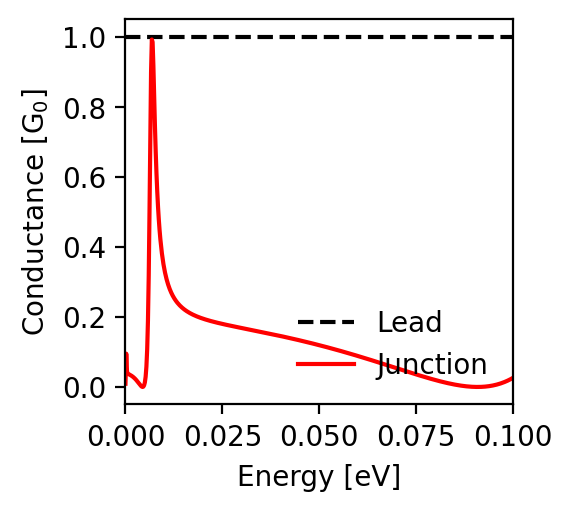

Values plotted in this chart, from the file beside it:
energy; conductance_lead; conductance_junction
-0.1; 1.0; 0.026
-0.0998; 1.0; 0.025
-0.0996; 1.0; 0.024
-0.0994; 1.0; 0.022
-0.0992; 1.0; 0.021
-0.099; 1.0; 0.02
-0.0988; 1.0; 0.019
-0.0986; 1.0; 0.018
-0.0984; 1.0; 0.017
-0.0982; 1.0; 0.016
-0.098; 1.0; 0.015
-0.0978; 1.0; 0.014
-0.0976; 1.0; 0.013
-0.0974; 1.0; 0.012
-0.0972; 1.0; 0.012
-0.097; 1.0; 0.011
-0.0968; 1.0; 0.01
-0.0966; 1.0; 0.009
-0.0964; 1.0; 0.009
-0.0962; 1.0; 0.008
-0.096; 1.0; 0.007
-0.0958; 1.0; 0.007
-0.0956; 1.0; 0.006
-0.0954; 1.0; 0.006
-0.0952; 1.0; 0.005
-0.095; 1.0; 0.005
-0.0948; 1.0; 0.004
-0.0946; 1.0; 0.004
-0.0944; 1.0; 0.003
-0.0942; 1.0; 0.003
-0.094; 1.0; 0.003
-0.0938; 1.0; 0.002
-0.0936; 1.0; 0.002
-0.0934; 1.0; 0.002
-0.0932; 1.0; 0.001
-0.093; 1.0; 0.001
-0.0928; 1.0; 0.001
-0.0926; 1.0; 0.001
-0.0924; 1.0; 0.001
-0.0922; 1.0; 0.0
-0.092; 1.0; 0.0
-0.0918; 1.0; 0.0
-0.0916; 1.0; 0.0
-0.0914; 1.0; 0.0
-0.0912; 1.0; 0.0
-0.091; 1.0; 0.0
-0.0908; 1.0; 0.0
-0.0906; 1.0; 0.0
-0.0904; 1.0; 0.0
-0.0902; 1.0; 0.0
-0.09; 1.0; 0.0
-0.0898; 1.0; 0.0
-0.0896; 1.0; 0.0
-0.0894; 1.0; 0.0
-0.0892; 1.0; 0.001
-0.089; 1.0; 0.001
-0.0888; 1.0; 0.001
-0.0886; 1.0; 0.001
-0.0884; 1.0; 0.001
-0.0882; 1.0; 0.002
... 941 more rows
